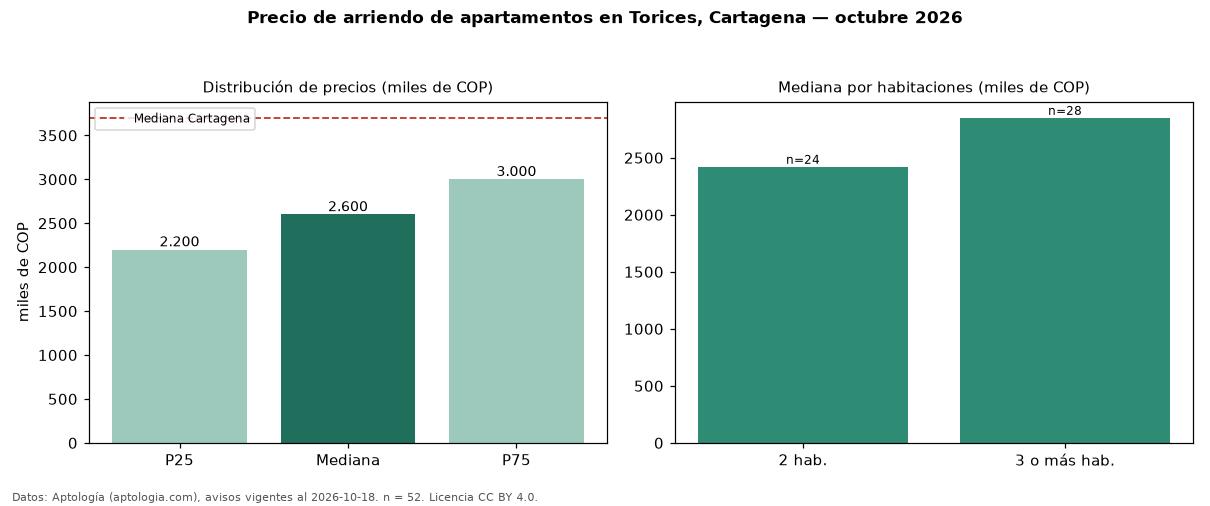

Values plotted in this chart, from the file beside it:
seccion, metrica, valor, moneda, n
precio, p25, 2200000, COP, 52
precio, mediana, 2600000, COP, 52
precio, p75, 3000000, COP, 52
precio, minimo, 1200000, COP, 52
precio, maximo, 3800000, COP, 52
m2, mediana_precio_m2, 47128, COP, 52
m2, area_mediana_m2, 56.0, m2, 52
admin, mediana_admin_mes, 300000, COP, 28
banos, mediana_banos, 2.0, , 
estrato, estrato_mas_frecuente, 3, , 52
habitaciones, 2, 2421000, COP, 24
habitaciones, 3+, 2850000, COP, 28
ciudad, mediana_ciudad_referencia, 3700000, COP, 
ciudad, mediana_m2_ciudad, 44118, COP, 
fuente, fecha_datos, 2026-10-18, , 
fuente, atribucion, https://www.aptologia.com/arriendo/carta…, , 
fuente, licencia, CC BY 4.0, , 
